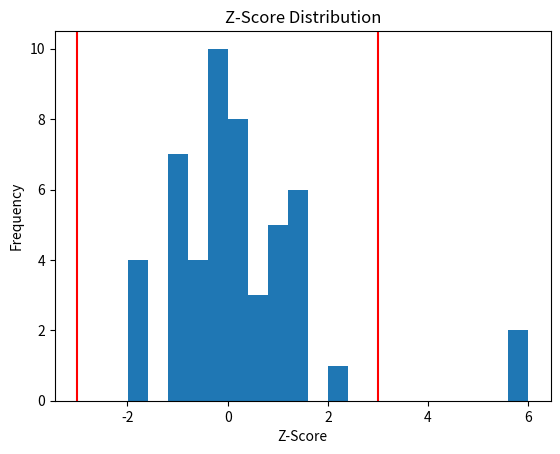

Write Python code to recreate this figure.
import pandas as pd
import numpy as np
from scipy.stats import zscore

#PART A)
np.random.seed(0)

df = pd.DataFrame({
    "A": np.random.normal(50, 10, 10),
    "B": np.random.normal(30, 5, 10),
    "C": np.random.normal(100, 20, 10),
    "D": np.random.normal(0, 1, 10),
    "E": np.random.normal(75, 15, 10)
})

baseline_mean = df.mean()
baseline_std = df.std()

df.loc[2, "A"] = baseline_mean["A"] + 6 * baseline_std["A"]
df.loc[7, "C"] = baseline_mean["C"] + 6 * baseline_std["C"]

threshold = 3

z_scores = (df - baseline_mean) / baseline_std

outlier_rows = df[(np.abs(z_scores) > threshold).any(axis = 1)]

print("Standard DataFrame:")
print(df)

print("\nZ-Scores")
print(z_scores)

print("\nRows Containing Outliers: ")
print(outlier_rows)

#PART B)
import matplotlib.pyplot as plt

all_z_scores = z_scores.values.flatten()

plt.figure()
plt.hist(all_z_scores, bins = 20)
plt.axvline(threshold, color = "red")
plt.axvline(-threshold, color = "red")
plt.title("Z-Score Distribution")
plt.xlabel("Z-Score")
plt.ylabel("Frequency")
plt.show()


#PART C)
df_cleaned = df.copy()

for col in df.columns:
    median = df[col].median()
    df_cleaned.loc[np.abs(z_scores[col]) > threshold, col] = median

print("DataFrame after replacing outliers with median:")
print(df_cleaned)